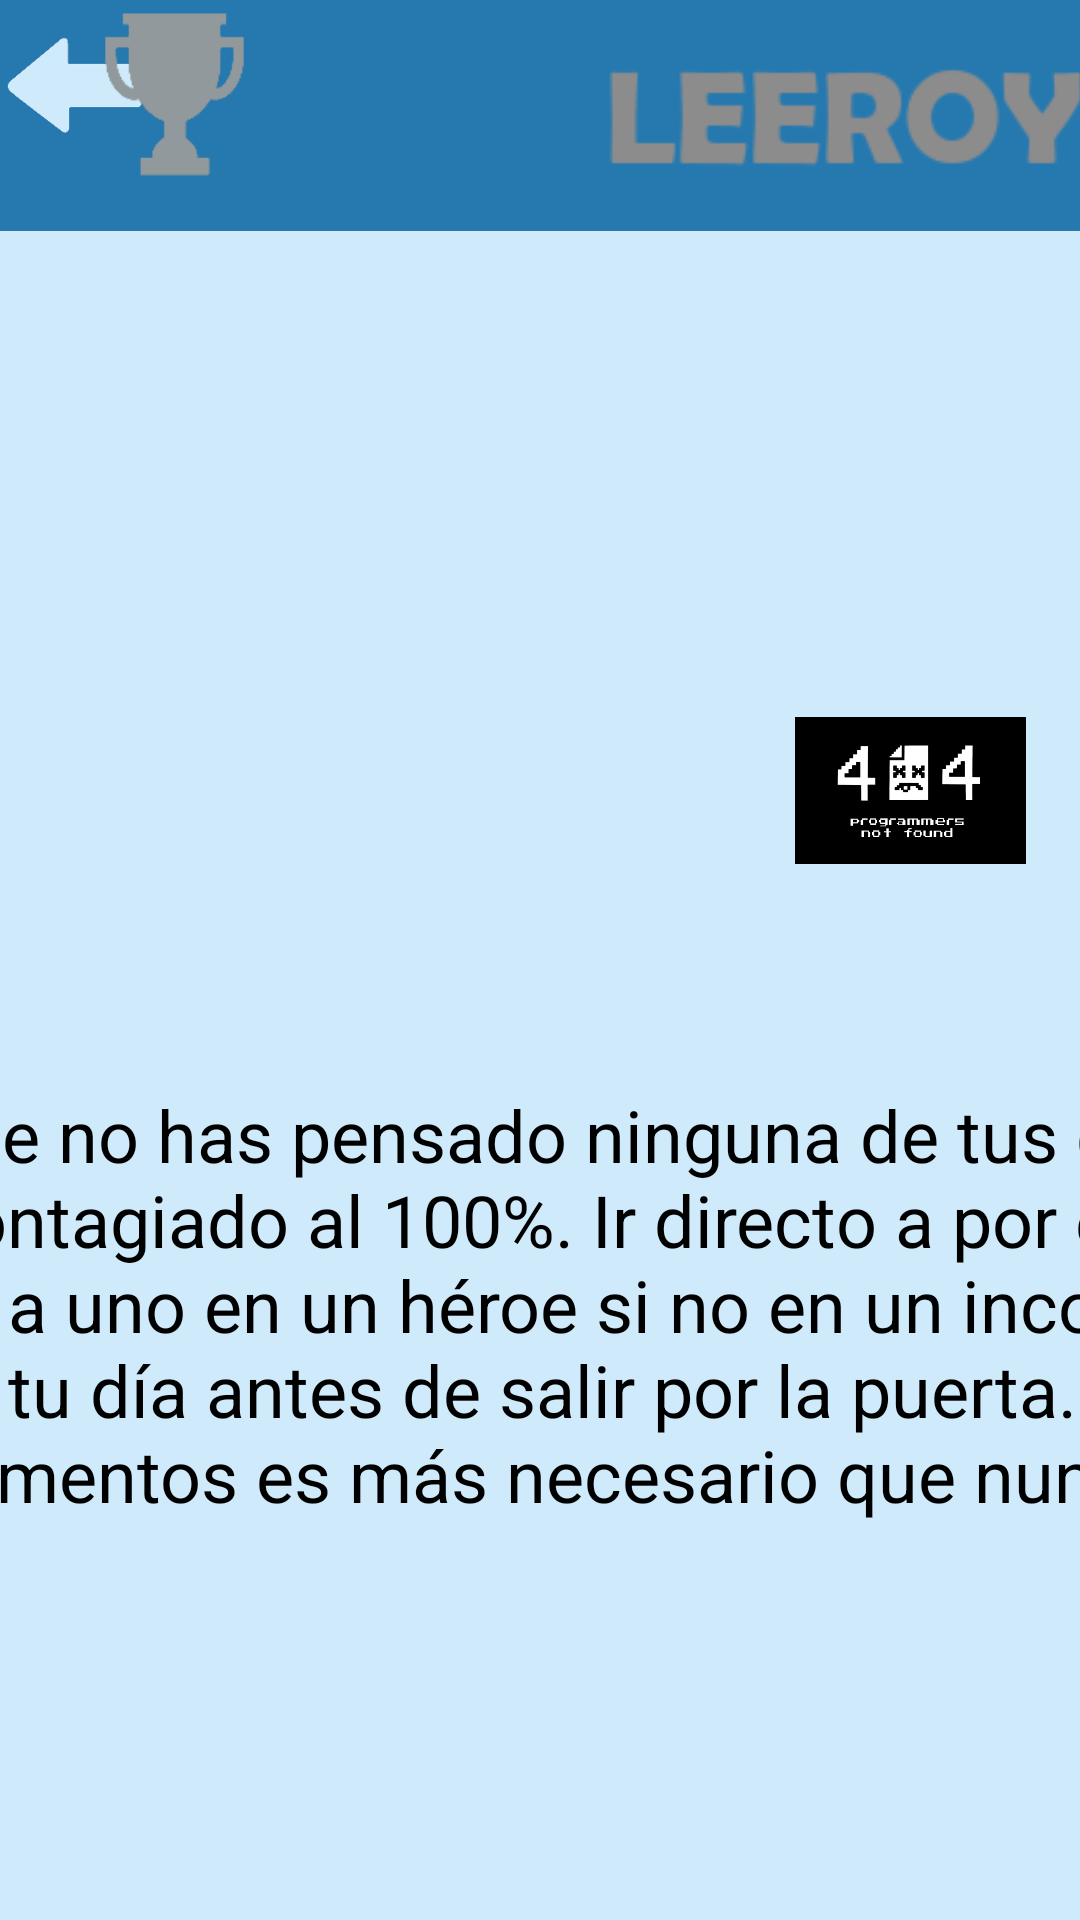

Write the Android layout XML for this screen, with the resource values it uses.
<!-- AndroidManifest.xml: application theme Theme.Design.NoActionBar -->
<!-- res/layout/fragment_plata04.xml -->
<?xml version="1.0" encoding="utf-8"?>
<androidx.constraintlayout.widget.ConstraintLayout xmlns:android="http://schemas.android.com/apk/res/android"
    xmlns:app="http://schemas.android.com/apk/res-auto"
    xmlns:tools="http://schemas.android.com/tools"
    android:layout_width="match_parent"
    android:layout_height="match_parent"
    android:background="#CFEAFB"
    tools:context=".Plata04">

    

    <ImageView
        android:id="@+id/titulo_desafioplata04_Letra"
        android:layout_width="738dp"
        android:layout_height="77dp"
        android:background="#2679af"
        android:contentDescription="@string/desafio_plata_04_Letra"
        app:srcCompat="@drawable/desafio_leroy_jenkins_titulo"
        tools:ignore="MissingConstraints"
        tools:layout_editor_absoluteX="0dp"
        tools:layout_editor_absoluteY="-5dp" />

    <ImageButton
        android:id="@+id/btnVolver"
        android:layout_width="45dp"
        android:layout_height="45dp"
        android:orientation="horizontal"
        android:padding="0px"
        android:scaleType="fitXY"
        app:layout_constraintBottom_toBottomOf="parent"
        app:layout_constraintEnd_toEndOf="parent"
        app:layout_constraintHorizontal_bias="0.007"
        app:layout_constraintStart_toStartOf="parent"
        app:layout_constraintTop_toTopOf="parent"
        app:layout_constraintVertical_bias="0.01"
        app:srcCompat="@drawable/flecha_volver_atras" />

    <ScrollView
        android:id="@+id/scrollview_escenarios"
        android:layout_width="731dp"
        android:layout_height="323dp"
        app:layout_constraintBottom_toBottomOf="parent"
        app:layout_constraintEnd_toEndOf="parent"
        app:layout_constraintStart_toStartOf="parent"
        app:layout_constraintTop_toTopOf="parent"
        app:layout_constraintVertical_bias="1.0">

        <LinearLayout
            android:layout_width="match_parent"
            android:layout_height="wrap_content"
            android:layout_marginHorizontal="50dp"
            android:orientation="vertical">

            <TextView
                android:id="@+id/texto_plata_04"
                android:layout_width="match_parent"
                android:layout_height="236dp"
                android:layout_marginBottom="10dp"
                android:gravity="center"
                android:text='Se nota que no has pensado ninguna de tus decisiones y te has contagiado al 100%. Ir directo a por el covid no convierte a uno en un héroe si no en un inconsciente. Planifica tu día antes de salir por la puerta. En estos momentos es más necesario que nunca.'
                android:textColor="#000000"
                android:textSize="24sp" />

            <ImageView
                android:id="@+id/fondo_leroy"
                android:layout_width="match_parent"
                android:layout_height="231dp"
                app:srcCompat="@drawable/desafio_leroy_jenkins_foto" />
        </LinearLayout>
    </ScrollView>

    <ImageView
        android:id="@+id/imageView"
        android:layout_width="113dp"
        android:layout_height="49dp"
        android:layout_marginBottom="352dp"
        app:layout_constraintBottom_toBottomOf="parent"
        app:layout_constraintEnd_toEndOf="parent"
        app:layout_constraintHorizontal_bias="1.0"
        app:layout_constraintStart_toStartOf="parent"
        app:srcCompat="@drawable/inicio_logo_equipo" />

    <ImageView
        android:id="@+id/copaplata"
        android:layout_width="83dp"
        android:layout_height="55dp"
        android:layout_marginTop="4dp"
        app:layout_constraintEnd_toStartOf="@+id/imageView"
        app:layout_constraintHorizontal_bias="0.102"
        app:layout_constraintStart_toStartOf="parent"
        app:layout_constraintTop_toTopOf="parent"
        app:srcCompat="@drawable/desafio_copa_plata" />
</androidx.constraintlayout.widget.ConstraintLayout>
<!-- resources referenced by this layout -->
<resources>
  <!-- drawable desafio_copa_plata: png bitmap (drawable, 1872 bytes) -->
  <!-- drawable desafio_leroy_jenkins_titulo: png bitmap (drawable, 7563 bytes) -->
  <!-- drawable flecha_volver_atras: png bitmap (drawable, 1952 bytes) -->
  <!-- drawable inicio_logo_equipo: jpg bitmap (drawable, 28931 bytes) -->
  <string name="desafio_plata_04_Letra" />
</resources>
